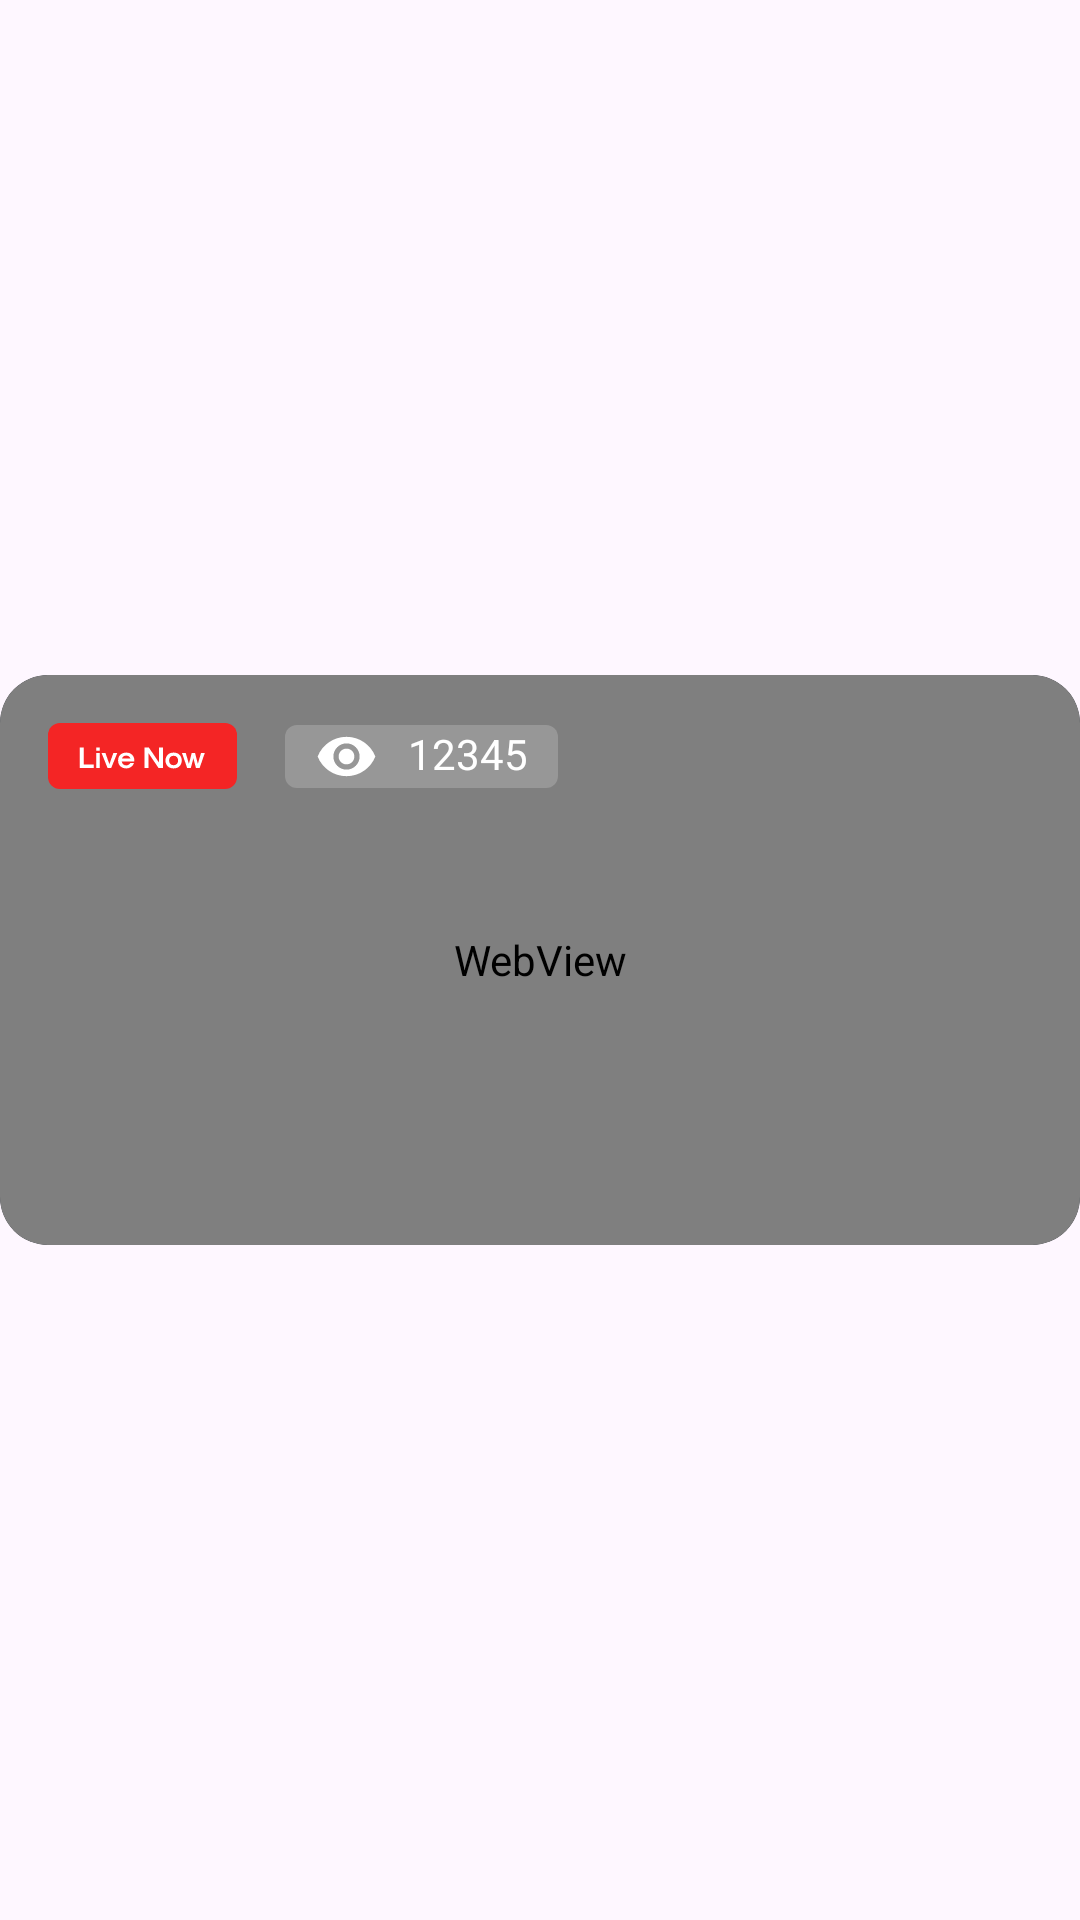

Android layout source for this screen:
<!-- AndroidManifest.xml: application theme Theme.Playzone -->
<!-- res/layout/stream_item_live.xml -->
<?xml version="1.0" encoding="utf-8"?>
<androidx.constraintlayout.widget.ConstraintLayout xmlns:android="http://schemas.android.com/apk/res/android"
    xmlns:app="http://schemas.android.com/apk/res-auto"
    android:layout_width="match_parent"
    android:layout_marginBottom="16dp"
    android:layout_height="wrap_content"
    android:layout_gravity="center_horizontal">

    <androidx.cardview.widget.CardView
        android:layout_width="match_parent"
        android:layout_height="190dp"
        app:cardBackgroundColor="@color/main_screen_color"
        app:cardCornerRadius="16dp"
        app:cardElevation="0dp"
        app:layout_constraintBottom_toBottomOf="parent"
        app:layout_constraintEnd_toEndOf="parent"
        app:layout_constraintStart_toStartOf="parent"
        app:layout_constraintTop_toTopOf="parent">

        <androidx.constraintlayout.widget.ConstraintLayout
            android:layout_width="match_parent"
            android:layout_height="match_parent">
            <WebView
                android:id="@+id/webView"
                android:layout_height="match_parent"
                android:layout_width="match_parent"
                app:layout_constraintBottom_toBottomOf="parent"
                app:layout_constraintEnd_toEndOf="parent"
                app:layout_constraintStart_toStartOf="parent"
                app:layout_constraintTop_toTopOf="parent" />

            <ImageView
                android:id="@id/imageLive"
                android:layout_height="wrap_content"
                android:layout_marginStart="16dp"
                android:layout_marginTop="16dp"
                android:layout_width="wrap_content"
                android:src="@drawable/ic_live_now"
                app:layout_constraintStart_toStartOf="parent"
                app:layout_constraintTop_toTopOf="parent" />

            <LinearLayout
                android:background="@drawable/bg_watcer_count"
                android:layout_height="wrap_content"
                android:layout_marginStart="16dp"
                android:layout_width="wrap_content"
                android:orientation="horizontal"
                app:layout_constraintBottom_toBottomOf="@id/imageLive"
                app:layout_constraintStart_toEndOf="@id/imageLive"
                app:layout_constraintTop_toTopOf="@+id/imageLive">

                <ImageView
                    android:id="@+id/imageView11"
                    android:layout_height="21dp"
                    android:layout_marginStart="10dp"
                    android:layout_width="21dp"
                    android:src="@drawable/ic_eye"
                    app:tint="@color/white" />

                <TextView
                    android:id="@+id/tv_watcher_count"
                    android:layout_height="wrap_content"
                    android:layout_marginHorizontal="10dp"
                    android:layout_width="wrap_content"
                    android:text="12345"
                    android:textColor="@color/white" />

            </LinearLayout>
        </androidx.constraintlayout.widget.ConstraintLayout>

    </androidx.cardview.widget.CardView>


</androidx.constraintlayout.widget.ConstraintLayout>
<!-- resources referenced by this layout -->
<resources>
  <color name="main_screen_color">#050B18</color>
  <color name="white">#FFFFFFFF</color>
  <!-- drawable bg_watcer_count (drawable) -->
  <?xml version="1.0" encoding="utf-8"?>
  <shape android:shape="rectangle" xmlns:android="http://schemas.android.com/apk/res/android">
  
      <solid android:color="#30FFFFFF"/>
      <corners android:radius="4dp"/>
  </shape>
  <!-- drawable ic_eye (drawable) -->
  <vector android:height="24dp" android:tint="#939597"
      android:viewportHeight="24" android:viewportWidth="24"
      android:width="24dp" xmlns:android="http://schemas.android.com/apk/res/android">
      <path android:fillColor="@android:color/white" android:pathData="M12,4.5C7,4.5 2.73,7.61 1,12c1.73,4.39 6,7.5 11,7.5s9.27,-3.11 11,-7.5c-1.73,-4.39 -6,-7.5 -11,-7.5zM12,17c-2.76,0 -5,-2.24 -5,-5s2.24,-5 5,-5 5,2.24 5,5 -2.24,5 -5,5zM12,9c-1.66,0 -3,1.34 -3,3s1.34,3 3,3 3,-1.34 3,-3 -1.34,-3 -3,-3z"/>
  </vector>
  <!-- drawable ic_live_now (drawable) -->
  <vector xmlns:android="http://schemas.android.com/apk/res/android"
      android:width="63dp"
      android:height="22dp"
      android:viewportWidth="63"
      android:viewportHeight="22">
    <path
        android:pathData="M4,0L59,0A4,4 0,0 1,63 4L63,18A4,4 0,0 1,59 22L4,22A4,4 0,0 1,0 18L0,4A4,4 0,0 1,4 0z"
        android:fillColor="#F42525"/>
    <path
        android:pathData="M10.58,15H15.23V13.8H11.92V8.14H10.58V15ZM16.068,9.24H17.268V8.14H16.068V9.24ZM16.068,15H17.268V10H16.068V15ZM19.852,15H21.072L23.082,10H21.792L20.462,13.74L19.142,10H17.852L19.852,15ZM26.073,15.14C27.293,15.14 28.333,14.4 28.663,13.3H27.443C27.213,13.8 26.663,14.14 26.073,14.14C25.293,14.14 24.693,13.62 24.583,12.83H28.683L28.783,12.73V12.5C28.783,10.92 27.703,9.86 26.073,9.86C24.443,9.86 23.363,10.92 23.363,12.5C23.363,14.08 24.443,15.14 26.073,15.14ZM24.663,11.83C24.893,11.21 25.403,10.86 26.073,10.86C26.743,10.86 27.253,11.21 27.483,11.83H24.663ZM32.125,15H33.465V10L36.835,15H38.305V8.14H36.965V13.13L33.595,8.14H32.125V15ZM41.871,15.14C43.501,15.14 44.581,14.08 44.581,12.5C44.581,10.92 43.501,9.86 41.871,9.86C40.241,9.86 39.161,10.92 39.161,12.5C39.161,14.08 40.241,15.14 41.871,15.14ZM41.871,14.08C40.961,14.08 40.361,13.45 40.361,12.5C40.361,11.55 40.961,10.92 41.871,10.92C42.781,10.92 43.381,11.55 43.381,12.5C43.381,13.45 42.781,14.08 41.871,14.08ZM46.39,15H47.61L48.46,11.77L49.32,15H50.54L52.26,10H51L49.95,13.64L49.02,10H47.9L46.97,13.64L45.92,10H44.66L46.39,15Z"
        android:fillColor="#ffffff"/>
  </vector>
  <style name="Theme.Playzone" parent="Base.Theme.Playzone" />
  <style name="Base.Theme.Playzone" parent="Theme.Material3.DayNight.NoActionBar">
          
          
          <item name="android:forceDarkAllowed" tools:targetApi="q">false</item>
          <item name="android:navigationBarColor">@color/main_screen_color</item>
          <item name="android:statusBarColor">@color/main_screen_color</item>
          <item name="android:windowLightStatusBar">false</item>
  
      </style>
</resources>
